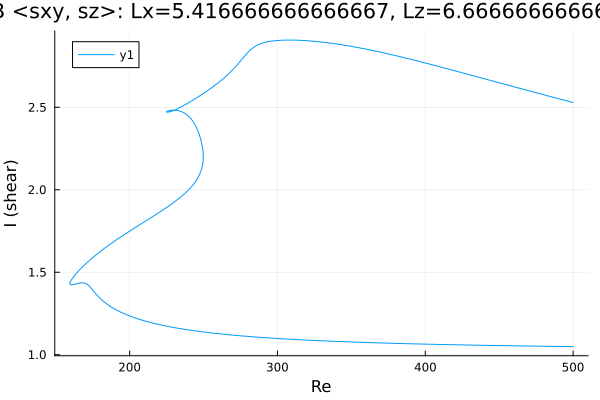

The data file committed next to this chart (first rows):
Re, shear
500.0, 1.049
498.7, 1.049
497.3, 1.049
495.9, 1.049
494.5, 1.05
493.1, 1.05
491.7, 1.05
490.2, 1.05
488.8, 1.05
487.4, 1.05
486, 1.05
484.6, 1.051
483.2, 1.051
481.8, 1.051
480.3, 1.051
478.9, 1.051
477.5, 1.051
476.1, 1.052
474.7, 1.052
473.3, 1.052
471.9, 1.052
470.4, 1.052
469, 1.053
467.6, 1.053
466.2, 1.053
464.8, 1.053
463.4, 1.053
462, 1.053
460.5, 1.054
459.1, 1.054
457.7, 1.054
456.3, 1.054
454.9, 1.054
453.5, 1.055
452.1, 1.055
450.6, 1.055
449.2, 1.055
447.8, 1.055
446.4, 1.056
445, 1.056
443.6, 1.056
442.2, 1.056
440.7, 1.057
439.3, 1.057
437.9, 1.057
436.5, 1.057
435.1, 1.057
433.7, 1.058
432.3, 1.058
430.8, 1.058
429.4, 1.058
428, 1.059
426.6, 1.059
425.2, 1.059
423.8, 1.059
422.4, 1.06
420.9, 1.06
419.5, 1.06
418.1, 1.06
416.7, 1.061
... 615 more rows
